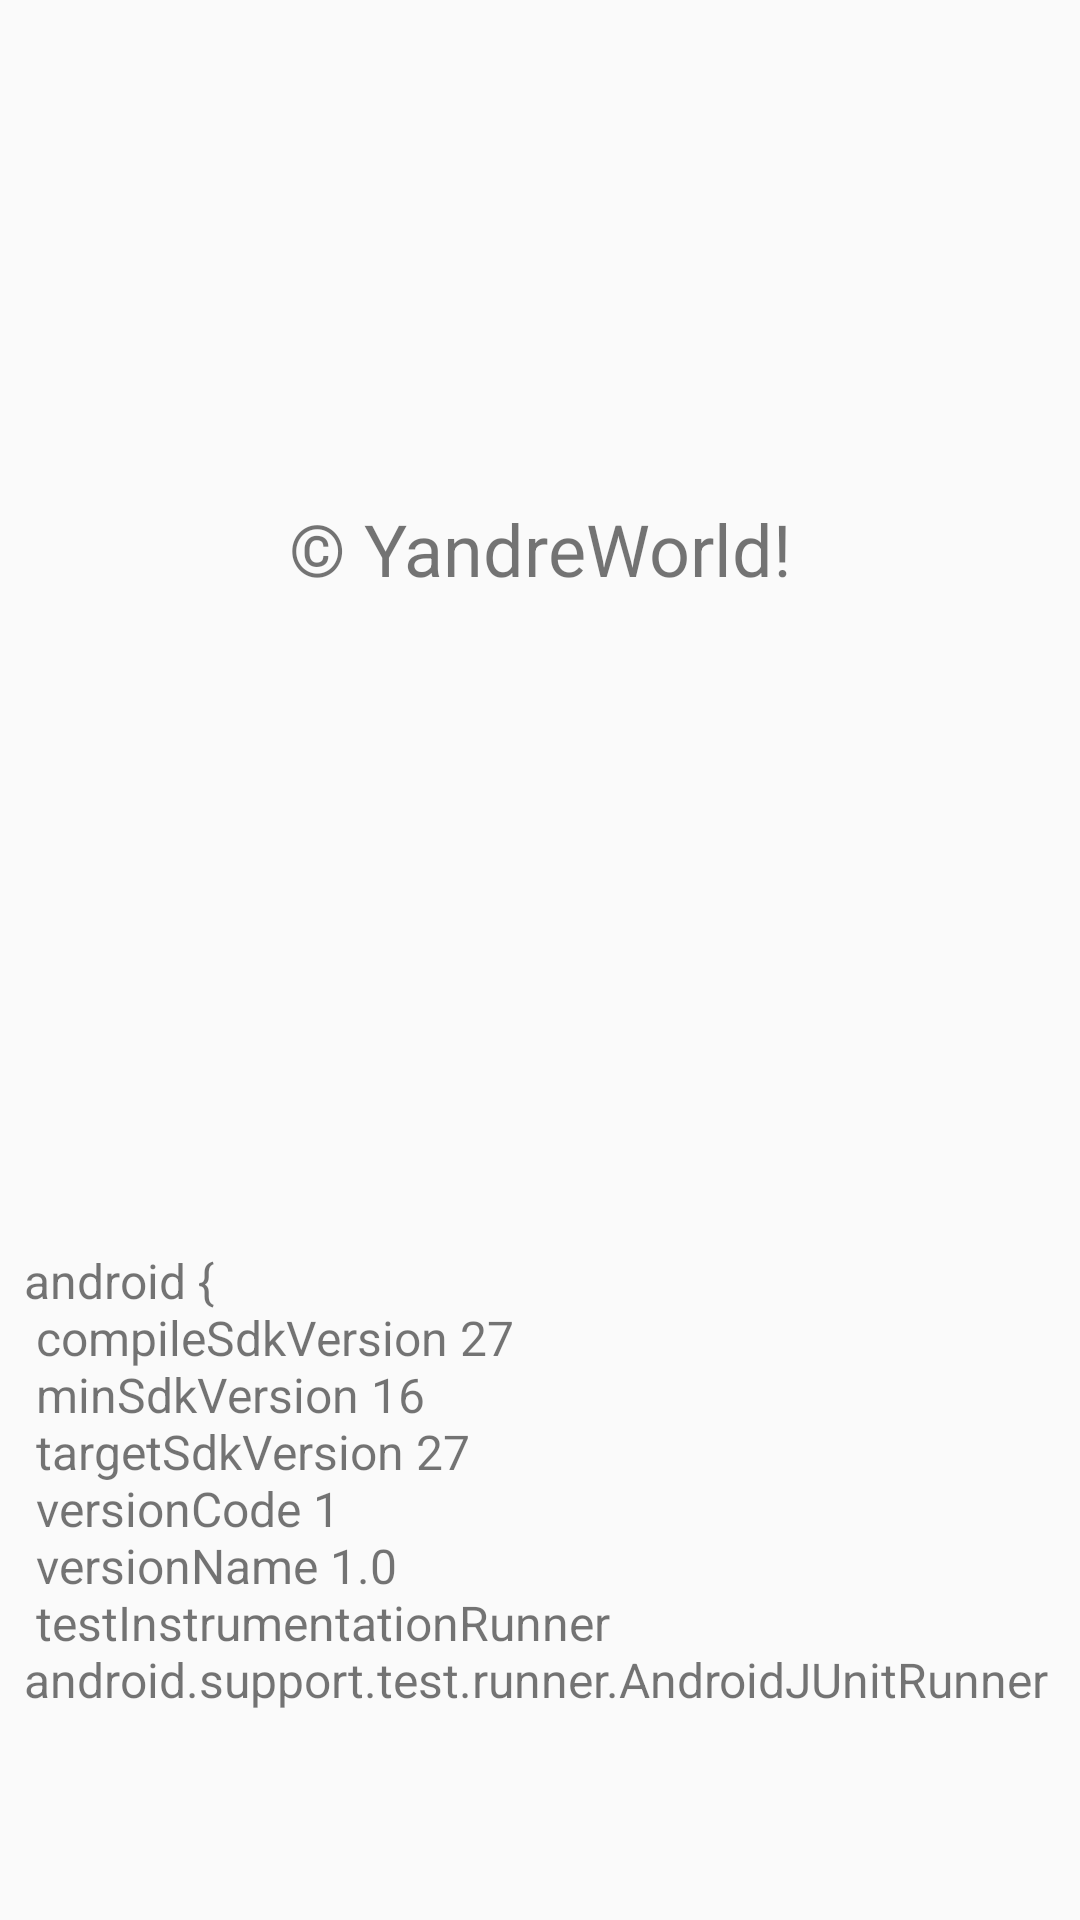

Produce the Android XML layout that renders to this screen, including the resource entries it uses.
<!-- AndroidManifest.xml: application theme AppTheme -->
<!-- res/layout/activity_info.xml -->
<?xml version="1.0" encoding="utf-8"?>
<LinearLayout xmlns:android="http://schemas.android.com/apk/res/android"
    xmlns:app="http://schemas.android.com/apk/res-auto"
    xmlns:tools="http://schemas.android.com/tools"
    android:layout_width="match_parent"
    android:layout_height="match_parent"
    android:layout_gravity=""
    android:orientation="vertical"
    tools:context=".info.InfoActivity">

    <LinearLayout
        android:layout_width="match_parent"
        android:layout_height="match_parent"
        android:layout_weight="3">

        <TextView
            android:layout_width="match_parent"
            android:layout_height="wrap_content"
            android:layout_gravity="center"
            android:gravity="center"
            android:text="© YandreWorld!"
            android:textSize="24dp" />
    </LinearLayout>

    <LinearLayout
        android:layout_width="match_parent"
        android:gravity="center"
        android:layout_height="match_parent"
        android:layout_weight="4"
        android:orientation="horizontal">

        <TextView
            android:layout_margin="8dp"
            android:id="@+id/version"
            android:layout_width="wrap_content"
            android:layout_height="wrap_content"
            android:layout_gravity="center"
            android:text="@string/version"
            android:textSize="16dp" />

    </LinearLayout>

</LinearLayout>
<!-- resources referenced by this layout -->
<resources>
  <string name="version">
          android { \n
      compileSdkVersion 27 \n
          minSdkVersion 16  \n
          targetSdkVersion 27 \n
          versionCode 1 \n
          versionName "1.0" \n
          testInstrumentationRunner "android.support.test.runner.AndroidJUnitRunner" \n
  </string>
  <style name="AppTheme" parent="Theme.AppCompat.Light.DarkActionBar">
          
          <item name="colorPrimary">@color/colorPrimary</item>
          <item name="colorPrimaryDark">@color/colorPrimaryDark</item>
          <item name="colorAccent">@color/colorAccent</item>
      </style>
  <color name="colorPrimary">#3F51B5</color>
  <color name="colorPrimaryDark">#303F9F</color>
  <color name="colorAccent">#FF4081</color>
</resources>
